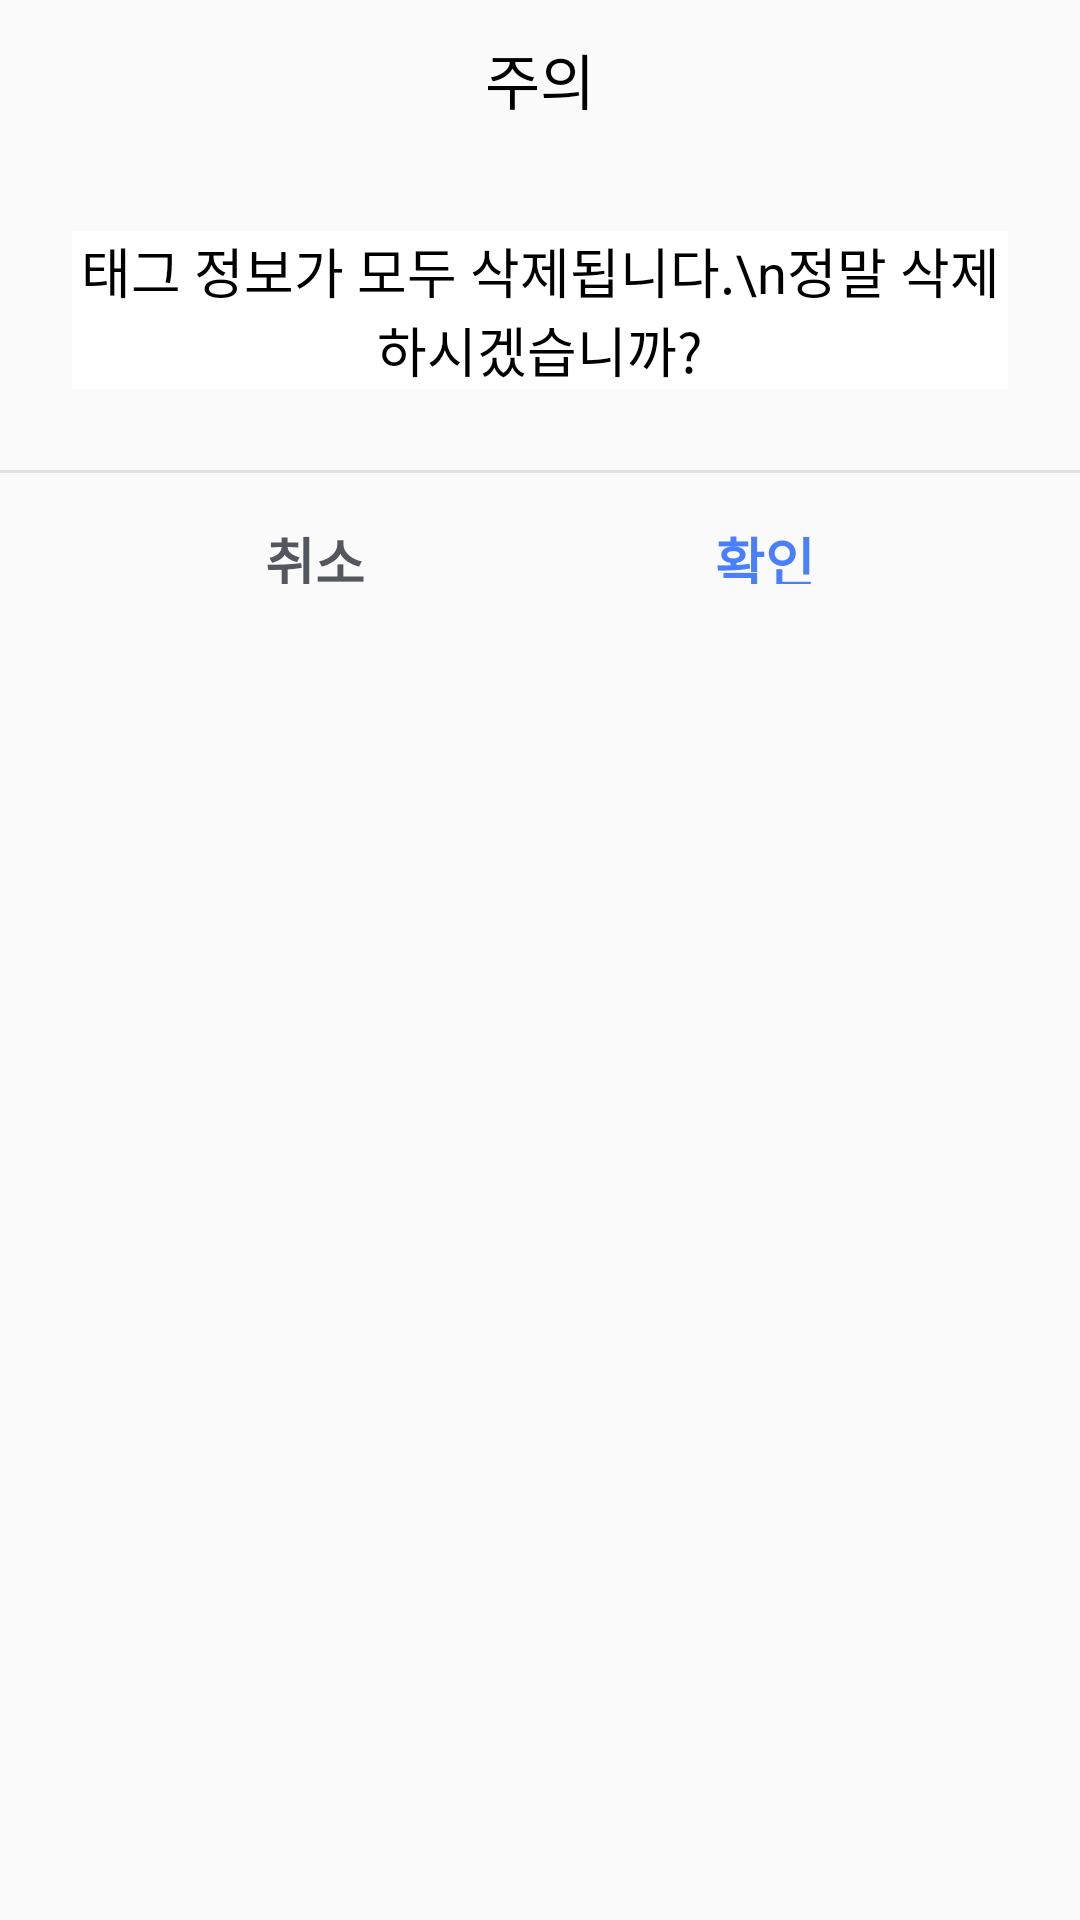

The Android layout XML behind this screen, and the referenced resources:
<!-- AndroidManifest.xml: application theme AppTheme -->
<!-- res/layout/activity_tag_delete_alert_dialog.xml -->
<?xml version="1.0" encoding="utf-8"?>
<LinearLayout xmlns:android="http://schemas.android.com/apk/res/android"
    android:orientation="vertical"
    android:layout_width="300dp"
    android:layout_height="wrap_content">

    
    <LinearLayout
        android:orientation="horizontal"
        android:layout_width="match_parent"
        android:layout_height="wrap_content">
        <TextView
            android:text="주의"
            android:textSize="20sp"
            android:textColor="#000000"
            android:gravity="center"
            android:layout_width="match_parent"
            android:layout_height="53dp"
            />
    </LinearLayout>
    

    
    <LinearLayout
        android:padding="24dp"
        android:orientation="vertical"
        android:layout_width="match_parent"
        android:layout_height="wrap_content">

        <TextView
            android:id="@+id/et_input"
            android:text="태그 정보가 모두 삭제됩니다.\n정말 삭제하시겠습니까?"
            android:textSize="18sp"
            android:textColor="#000"
            android:background="#FFFFFF"
            android:gravity="center"
            android:layout_marginBottom="3dp"
            android:layout_width="match_parent"
            android:layout_height="wrap_content"
            />
    </LinearLayout>
    

    <View
        android:background="#66bdbdbd"
        android:layout_width="match_parent"
        android:layout_height="1dp" />

    
    <LinearLayout
        android:orientation="horizontal"
        android:gravity="center"
        android:layout_width="match_parent"
        android:layout_height="wrap_content">

        <Button
            android:text="취소"
            android:textSize="18sp"
            android:textColor="#54575E"
            android:textStyle="bold"
            android:padding="16dp"
            android:gravity="center"
            android:background="#00000000"
            android:layout_width="150sp"
            android:layout_height="53dp"
            android:onClick="onClickCancel"/>

        <Button
            android:text="확인"
            android:textSize="18sp"
            android:textColor="@color/dialogTextNormal"
            android:textStyle="bold"
            android:padding="16dp"
            android:gravity="center"
            android:background="#00000000"
            android:layout_width="150sp"
            android:layout_height="53dp"
            android:onClick="onClickOk"/>

    </LinearLayout>
    
</LinearLayout>
<!-- resources referenced by this layout -->
<resources>
  <color name="dialogTextNormal">#497FFB</color>
  <style name="AppTheme" parent="Theme.AppCompat.Light.NoActionBar">
          
          <item name="colorPrimary">@color/colorPrimary</item>
          <item name="colorPrimaryDark">@color/colorPrimaryDark</item>
          <item name="colorAccent">#5B8DFF</item>
          <item name="android:windowContentOverlay">@null</item>
          <item name="android:windowIsTranslucent">true</item>
  
      </style>
  <color name="colorPrimary">#CFCFCF</color>
  <color name="colorPrimaryDark">#2C2C2C</color>
</resources>
